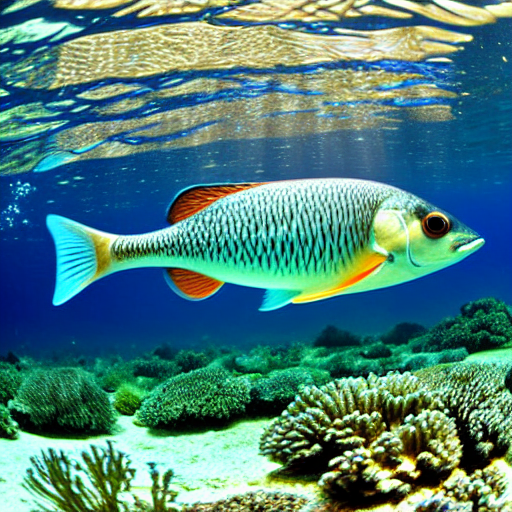
Generation parameters embedded in this image by AUTOMATIC1111 Stable Diffusion web UI or a fork of it (Forge, ...) (PNG 'parameters' text chunk):
masterpiece, best quality, an underwater "full-frame close-up photo of a fish", ("panoramic shot") low-angle shot, hyperrealistic photograph, taken on 1970s Kodak Camera, realistic, hyperrealistic, very realistic, highly detailed, very detailed, extremely detailed, detailed, digital art, trending on artstation, colorized photo
Negative prompt: framed, frames, collage, three legs, lowres, bad anatomy, bad hands, text, error, missing fingers, extra digit, fewer digits, cropped, worst quality, low quality, normal quality, jpeg artifacts, signature, watermark, username, blurry, artist name, cropped headshot, colored photo, detailed face, epic, medium landscape, artstation
Steps: 60, Sampler: DPM++ 2M Karras, CFG scale: 10, Seed: 3780875212, Size: 512x512, Model hash: 44bf0551